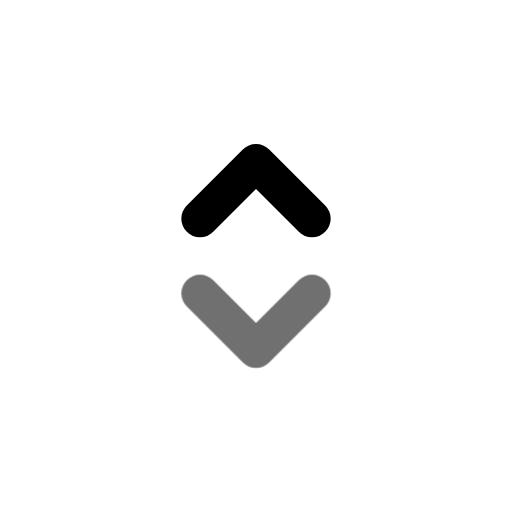
t = 0.00 s
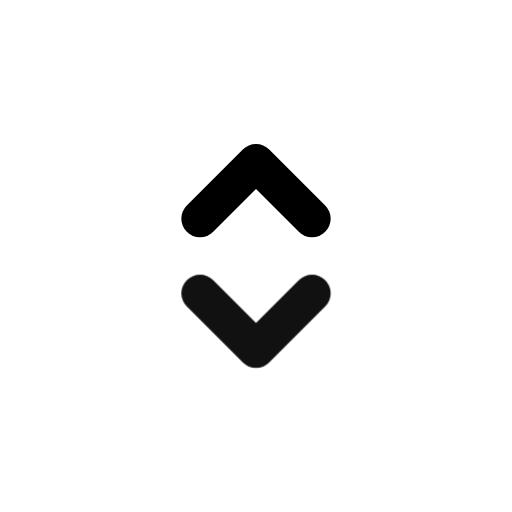
t = 0.55 s
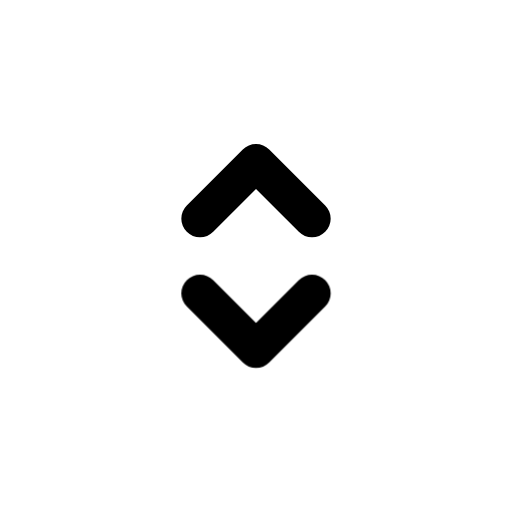
t = 0.98 s
t = 1.46 s: frame unchanged from t = 0.98 s, image omitted
t = 1.86 s: frame unchanged from t = 0.98 s, image omitted
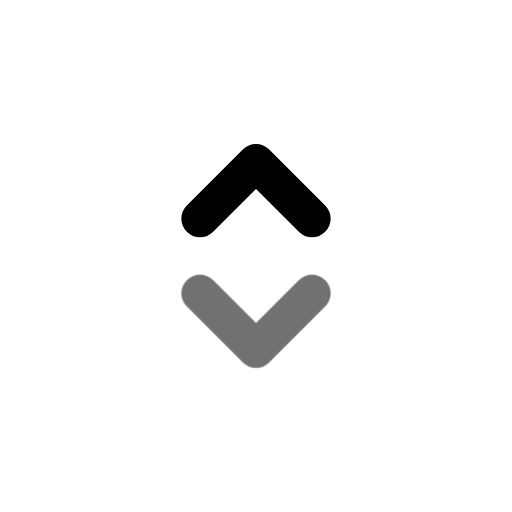
t = 2.65 s

The animated SVG that drew these frames (rendered in a browser with its animation timeline set to each time). Animation: 1 CSS @keyframes rule; one cycle of 3.05 s, repeats indefinitely.

<svg xmlns="http://www.w3.org/2000/svg" width="24" height="24" fill="none" stroke="currentColor" stroke-linecap="round" stroke-linejoin="round" stroke-width="2" viewBox="0 0 24 24">
    <!-- Generated by scripts/icon-expansion/generate.mjs -->
    <!-- Adapted from Tabler Icons 3.34.1.
MIT License

Copyright (c) 2020-2024 Paweł Kuna

Permission is hereby granted, free of charge, to any person obtaining a copy
of this software and associated documentation files (the "Software"), to deal
in the Software without restriction, including without limitation the rights
to use, copy, modify, merge, publish, distribute, sublicense, and/or sell
copies of the Software, and to permit persons to whom the Software is
furnished to do so, subject to the following conditions:

The above copyright notice and this permission notice shall be included in all
copies or substantial portions of the Software.

THE SOFTWARE IS PROVIDED "AS IS", WITHOUT WARRANTY OF ANY KIND, EXPRESS OR
IMPLIED, INCLUDING BUT NOT LIMITED TO THE WARRANTIES OF MERCHANTABILITY,
FITNESS FOR A PARTICULAR PURPOSE AND NONINFRINGEMENT. IN NO EVENT SHALL THE
AUTHORS OR COPYRIGHT HOLDERS BE LIABLE FOR ANY CLAIM, DAMAGES OR OTHER
LIABILITY, WHETHER IN AN ACTION OF CONTRACT, TORT OR OTHERWISE, ARISING FROM,
OUT OF OR IN CONNECTION WITH THE SOFTWARE OR THE USE OR OTHER DEALINGS IN THE
SOFTWARE. -->
    <style>
        @media (prefers-reduced-motion: no-preference) {
            @keyframes ira-exp-pulse { 0%, 100% { opacity: 1; } 22% { opacity: .45; } 40% { opacity: 1; } }
            [data-ira-motion="direction"] { transform-box: fill-box; transform-origin: center; animation: ira-exp-pulse 2.65s ease-in-out -0.4s infinite; }
        }
    </style>
    <g transform="translate(1.5 1.5) scale(.875)"><path d="M9 10l3 -3l3 3"/></g>
    <g data-ira-motion="direction"><g transform="translate(1.5 1.5) scale(.875)"><path d="M9 14l3 3l3 -3"/></g></g>
</svg>
